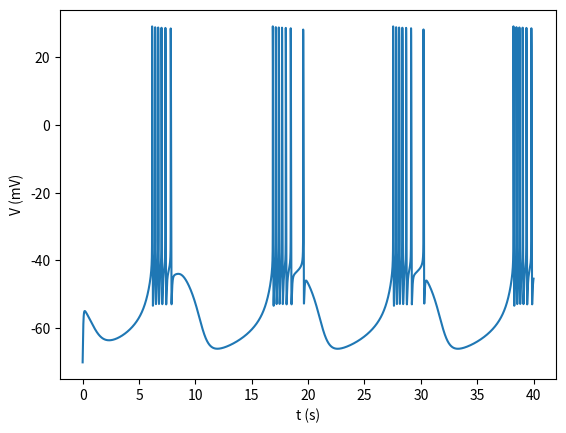

Reproduce this figure in Python.
#   -------------------------------------------------------------------
# 
#    Code for the Aplysia model.
# 
#    For Chapter 9, Exercise 9.10 of
#    Keener and Sneyd, Mathematical Physiology, 3rd Edition, Springer.
#  
# [redacted]
#  
#   ------------------------------------------------------------------- 

from numpy import exp, arange
import matplotlib.pyplot as plt
from scipy.integrate import odeint

# ODE functions
def deRHS(sol, t):
    global rho, Kc, lam, cm, vna, vca, vk, vL, gna, gk, gkca, gL, C1, C2, taux, A, B, gca

    v, h, n, x, c = sol

    # Activation variables
    alpham = 0.1 * (50.0 - (C1 * v + C2)) / (exp((50.0 - (C1 * v + C2)) / 10.0) - 1.0)
    betam = 4.0 * exp((25.0 - (C1 * v + C2)) / 18.0)
    minf = alpham / (alpham + betam)

    alphah = 0.07 * exp((25.0 - (C1 * v + C2)) / 20.0)
    betah = 1.0 / (exp((55.0 - (C1 * v + C2)) / 10.0) + 1.0)
    hinf = alphah / (alphah + betah)
    tauh = 1.0 / (alphah + betah)

    alphan = 0.01 * (55.0 - (C1 * v + C2)) / (exp((55.0 - (C1 * v + C2)) / 10.0) - 1.0)
    betan = 0.125 * exp((45.0 - (C1 * v + C2)) / 80.0)
    ninf = alphan / (alphan + betan)
    taun = 1.0 / (alphan + betan)

    xinf = 1.0 / (exp(A * (B - v)) + 1.0)

    # Ionic currents
    ina = gna * (minf**3) * h * (v - vna)
    ica = gca * x * (v - vca)
    iL = gL * (v - vL)
    ik = (gk * (n**4) + gkca * c / (0.5 + c)) * (v - vk)

    # Differential Equations
    vp = (-ina - ica - ik - iL) / cm
    hp = lam * (hinf - h) / tauh
    np = lam * (ninf - n) / taun
    xp = (xinf - x) / taux
    cp = rho * (Kc * x * (vca - v) - c)

    return [vp, hp, np, xp, cp]

# Global parameters
rho = 0.0003
Kc = 0.0085
lam = 0.08
cm = 1.0
vna = 30.0
vca = 140.0
vk = -75.0
vL = -40.0
gna = 4.0
gca = 0.004
gk = 0.3
gkca = 0.03
gL = 0.003
C1 = 1.209
C2 = 78.714
taux = 235.0
A = 0.15
B = -50.0

# Initial conditions
v0 = -70
h0 = 0.012925
n0 = 0.61732
x0 = 0.5
c0 = 0.6
u0 = [v0, h0, n0, x0, c0]

total = 40000

tstep = 1
# Specify the output points
tspan = arange(0, total + tstep, tstep)

# Solve the ODE
sol = odeint(deRHS, u0, tspan)

plt.figure(1)
plt.plot(tspan / 1000, sol[:, 0])
plt.ylabel('V (mV)')
plt.xlabel('t (s)')

plt.show()



